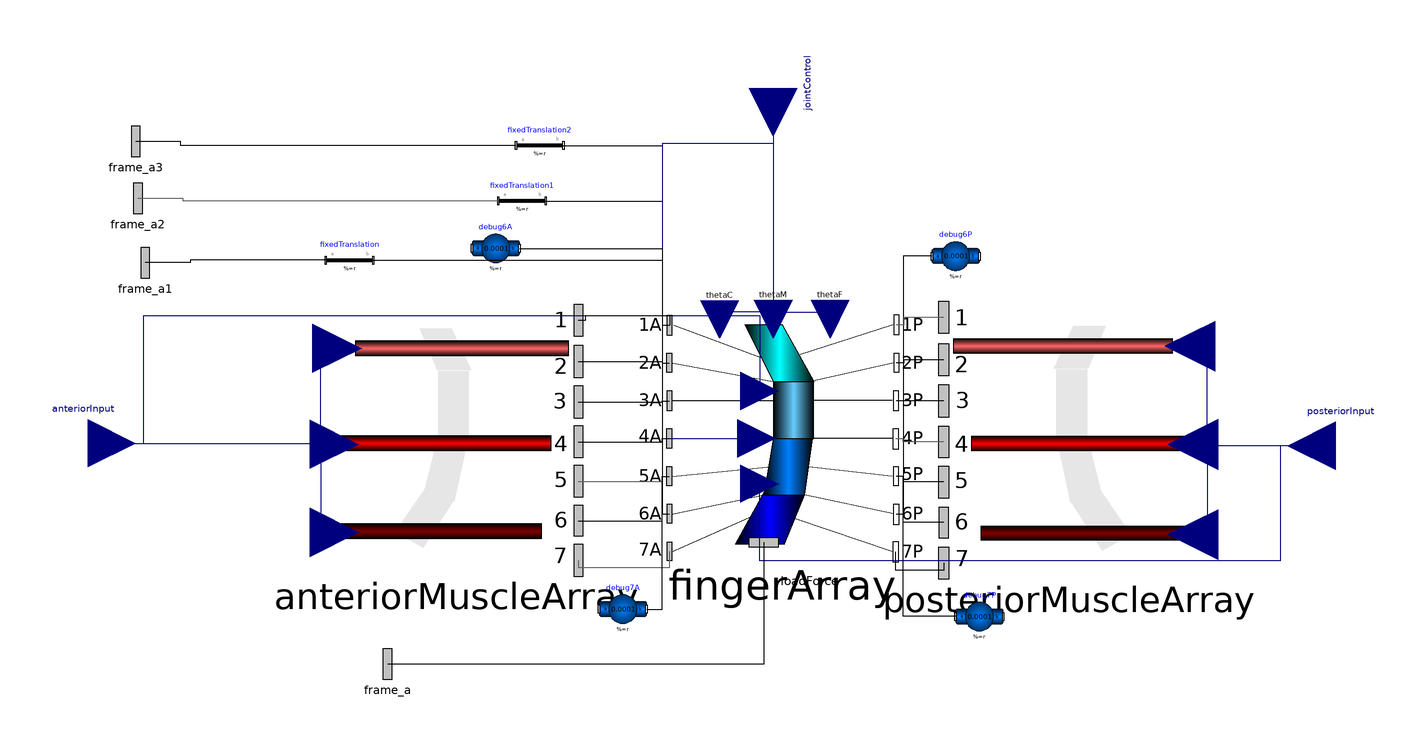

The component connection diagram of the Modelica model below, drawn from its own Placement and Line annotations.

model WholeFingerArray
  PowerGrabStructure.Muscle.Advanced.Examples.FingerMuscleLineArray
    anteriorMuscleArray(
    maxFDistal=500,
    maxMDistal=500,
    maxCDistal=500) annotation (Placement(visible=true, transformation(
        origin={-120,15},
        extent={{-51.322,-51.322},{51.322,51.322}},
        rotation=0)));
  PowerGrabStructure.Discarded.OldComponents.FingerMultipleRevoluteArray fingerArray(
    phi_0_boneFDistal=0.1,
    phi_0_boneMDistal=0.1,
    phi_0_boneCDistal=0.1,
    fDistalClosed=fDistalClosed,
    mDistalClosed=mDistalClosed,
    cDistalRegularClosed=cDistalRegularClosed,
    cDistalSideClosed=cDistalSideClosed,
    dirTorque=false,
    phi_0_doubleJoint=0) annotation (Placement(visible=true, transformation(
        origin={17.255,15},
        extent={{-47.745,-47.745},{47.745,47.745}},
        rotation=0)));
  PowerGrabStructure.Muscle.Advanced.Examples.FingerMuscleLineArray
    posteriorMuscleArray(
    maxFDistal=500,
    maxMDistal=500,
    maxCDistal=500) annotation (Placement(visible=true, transformation(
        origin={137.5,15},
        extent={{52.5,-52.5},{-52.5,52.5}},
        rotation=0)));
  Modelica.Mechanics.MultiBody.Parts.BodyShape debug6A(m = 0.0001, shapeType = "sphere", r = {0, 0, 0}, r_CM = {0, 0, 0}, sphereDiameter = 0.05, sphereColor = {255, 0, 255}) annotation(Placement(visible = true, transformation(origin = {-103.481, 95}, extent = {{-10, -10}, {10, 10}}, rotation = 0)));
  Modelica.Mechanics.MultiBody.Parts.BodyShape debug7A(m = 0.0001, r = {0, 0, 0}, r_CM = {0, 0, 0}, shapeType = "sphere", sphereColor = {255, 255, 0}, sphereDiameter = 0.05) annotation(Placement(visible = true, transformation(origin = {-50, -56.863}, extent = {{-10, -10}, {10, 10}}, rotation = 0)));
  Modelica.Mechanics.MultiBody.Parts.BodyShape debug6P(m = 0.0001, r = {0, 0, 0}, r_CM = {0, 0, 0}, shapeType = "sphere", sphereColor = {0, 230, 0}, sphereDiameter = 0.05) annotation(Placement(visible = true, transformation(origin = {90, 91.723}, extent = {{-10, -10}, {10, 10}}, rotation = 0)));
  Modelica.Mechanics.MultiBody.Parts.BodyShape debug7P(m = 0.0001, r = {0, 0, 0}, r_CM = {0, 0, 0}, shapeType = "sphere", sphereColor = {0, 128, 255}, sphereDiameter = 0.05) annotation(Placement(visible = true, transformation(origin = {100, -60}, extent = {{-10, -10}, {10, 10}}, rotation = 0)));
  Modelica.Mechanics.MultiBody.Interfaces.Frame_a frame_a annotation(Placement(visible = true, transformation(origin = {-149, -80}, extent = {{-16, -16}, {16, 16}}, rotation = 0), iconTransformation(origin = {-21.635, -111.85}, extent = {{-16, -16}, {16, 16}}, rotation = -90)));
  Modelica.Mechanics.MultiBody.Parts.FixedTranslation fixedTranslation(r = {0, -0.1, 0}) annotation(Placement(visible = true, transformation(origin = {-165, 90}, extent = {{-10, -10}, {10, 10}}, rotation = 0)));
  Modelica.Mechanics.MultiBody.Interfaces.Frame_a frame_a1 annotation(Placement(visible = true, transformation(origin = {-251, 89}, extent = {{-16, -16}, {16, 16}}, rotation = 0), iconTransformation(origin = {-125, -91}, extent = {{-16, -16}, {16, 16}}, rotation = 0)));
  parameter Boolean fDistalClosed = true;
  parameter Boolean mDistalClosed = true;
  parameter Boolean cDistalRegularClosed = true;
  parameter Boolean cDistalSideClosed = true;
  Modelica.Blocks.Interfaces.RealInput anteriorInput[4] "Anterior Activation Input in order of F, M, CReg, CSide" annotation(Placement(visible = true, transformation(origin = {-275, 12.948}, extent = {{-20, -20}, {20, 20}}, rotation = 0), iconTransformation(origin = {-18.302, 41.976}, extent = {{-20, -20}, {20, 20}}, rotation = 0)));
  Modelica.Blocks.Interfaces.RealInput posteriorInput[4] "Posterior Activation Input in order of F, M, CReg, CSide" annotation(Placement(visible = true, transformation(origin = {250, 11.866}, extent = {{20, -20}, {-20, 20}}, rotation = 0), iconTransformation(origin = {-17.374, -52.794}, extent = {{-20, -20}, {20, 20}}, rotation = 0)));
  Modelica.Blocks.Interfaces.RealInput jointControl[4] if not (not fDistalClosed and not mDistalClosed and not cDistalRegularClosed and not cDistalSideClosed) "Joint control signal in order of F, M, CReg, CSide" annotation(Placement(visible = true, transformation(origin = {13.183, 162.518}, extent = {{-20, -20}, {20, 20}}, rotation = -90), iconTransformation(origin = {-15.106, -5}, extent = {{-20, -20}, {20, 20}}, rotation = 0)));
  Modelica.Mechanics.MultiBody.Interfaces.Frame_a frame_a2 annotation(Placement(visible = true, transformation(origin = {-254, 116}, extent = {{-16, -16}, {16, 16}}, rotation = 0), iconTransformation(origin = {-125, 0}, extent = {{-16, -16}, {16, 16}}, rotation = 0)));
  Modelica.Mechanics.MultiBody.Parts.FixedTranslation fixedTranslation1(r = {0, -0.1, 0}) annotation(Placement(visible = true, transformation(origin = {-92.404, 115}, extent = {{-10, -10}, {10, 10}}, rotation = 0)));
  Modelica.Mechanics.MultiBody.Parts.FixedTranslation fixedTranslation2(r = {0, -0.1, 0}) annotation(Placement(visible = true, transformation(origin = {-85, 138.311}, extent = {{-10, -10}, {10, 10}}, rotation = 0)));
  Modelica.Mechanics.MultiBody.Interfaces.Frame_a frame_a3 annotation(Placement(visible = true, transformation(origin = {-255, 140}, extent = {{-16, -16}, {16, 16}}, rotation = 0), iconTransformation(origin = {-123.407, 91}, extent = {{-16, -16}, {16, 16}}, rotation = 0)));
equation
  connect(fixedTranslation.frame_a, frame_a1) annotation(Line(visible = true, origin = {-222.5, 89.5}, points = {{47.5, 0.5}, {-9.5, 0.5}, {-9.5, -0.5}, {-28.5, -0.5}}));
  connect(fixedTranslation1.frame_a, frame_a2) annotation(Line(visible = true, origin = {-206.601, 115.5}, points = {{104.197, -0.5}, {-28.399, -0.5}, {-28.399, 0.5}, {-47.399, 0.5}}, color = {95, 95, 95}));
  connect(fixedTranslation2.frame_a, frame_a3) annotation(Line(visible = true, origin = {-205.5, 139.156}, points = {{110.5, -0.845}, {-30.5, -0.845}, {-30.5, 0.844}, {-49.5, 0.844}}));
  connect(fixedTranslation2.frame_b, fingerArray.frame_1A) annotation(Line(visible = true, origin = {-43.099, 100.47}, points = {{-31.901, 37.841}, {9.587999999999999, 37.841}, {9.587999999999999, -37.841}, {12.725, -37.841}}));
  connect(fixedTranslation1.frame_b, fingerArray.frame_3A) annotation(Line(visible = true, origin = {-44.955, 72.911}, points = {{-37.449, 42.089}, {11.445, 42.089}, {11.445, -42.089}, {14.559, -42.089}}));
  connect(fixedTranslation.frame_b, fingerArray.frame_5A) annotation(Line(visible = true, origin = {-63.125, 44.547}, points = {{-91.875, 45.453}, {29.615, 45.453}, {29.615, -45.453}, {32.645, -45.453}}));
  connect(jointControl[4], fingerArray.sideTheta) annotation(Line(visible = true, origin = {-6.857, 94.131}, points = {{20.039, 68.387}, {20.039, 44.937}, {-26.654, 44.937}, {-26.654, -79.131}, {13.23, -79.131}}, color = {0, 0, 127}));
  connect(jointControl[3], fingerArray.thetaCDistal) annotation(Line(visible = true, origin = {1.92, 90.976}, points = {{11.263, 71.541}, {11.263, -22.847}, {-11.263, -22.847}, {-11.263, -25.847}}, color = {0, 0, 127}));
  connect(jointControl[2], fingerArray.thetaMDistal) annotation(Line(visible = true, origin = {13.23, 91.119}, points = {{-0.047, 71.399}, {-0.047, -22.8}, {0.047, -22.8}, {0.047, -25.8}}, color = {0, 0, 127}));
  connect(jointControl[1], fingerArray.thetaFDistal) annotation(Line(visible = true, origin = {25.166, 91.074}, points = {{-11.983, 71.443}, {-11.983, -22.814}, {11.983, -22.814}, {11.983, -25.814}}, color = {0, 0, 127}));
  connect(posteriorInput[4], fingerArray.sidePosterior) annotation(Line(visible = true, origin = {143.669, -10.727}, points = {{106.331, 22.593}, {82.881, 22.593}, {82.881, -25.913}, {-136.046, -25.913}, {-136.046, 6.639}}, color = {0, 0, 127}));
  connect(anteriorInput[4], fingerArray.sideAnterior) annotation(Line(visible = true, origin = {-152.61, 38.814}, points = {{-122.39, -25.866}, {-98.94, -25.866}, {-98.94, 27.826}, {160.135, 27.826}, {160.135, -3.92}}, color = {0, 0, 127}));
  connect(anteriorMuscleArray.frame_4, fingerArray.frame_4A) annotation(Line(visible = true, origin = {-41.548, 14.261}, points = {{-27.13, -0.737}, {8.037000000000001, -0.737}, {8.037000000000001, 0.737}, {11.056, 0.737}}));
  connect(posteriorInput[3], posteriorMuscleArray.perCDistal) annotation(Line(visible = true, origin = {207.879, -6.825}, points = {{42.121, 18.691}, {-12.121, 18.691}, {-12.121, -18.691}, {-17.879, -18.691}}, color = {0, 0, 127}));
  connect(posteriorInput[1], posteriorMuscleArray.perFDistal) annotation(Line(visible = true, origin = {207.57, 32.836}, points = {{42.43, -20.97}, {-11.812, -20.97}, {-11.812, 20.97}, {-18.807, 20.97}}, color = {0, 0, 127}));
  connect(posteriorInput[2], posteriorMuscleArray.perMDistal) annotation(Line(visible = true, origin = {207.879, 12.183}, points = {{42.121, -0.317}, {-12.121, -0.317}, {-12.121, 0.317}, {-17.879, 0.317}}, color = {0, 0, 127}));
  connect(anteriorInput[3], anteriorMuscleArray.perCDistal) annotation(Line(visible = true, origin = {-200.089, -5.829}, points = {{-74.911, 18.777}, {23.072, 18.777}, {23.072, -18.777}, {28.767, -18.777}}, color = {0, 0, 127}));
  connect(anteriorInput[2], anteriorMuscleArray.perMDistal) annotation(Line(visible = true, origin = {-200.089, 12.752}, points = {{-74.911, 0.196}, {23.072, 0.196}, {23.072, -0.196}, {28.767, -0.196}}, color = {0, 0, 127}));
  connect(anteriorInput[1], anteriorMuscleArray.perFDistal) annotation(Line(visible = true, origin = {-199.787, 32.941}, points = {{-75.21299999999999, -19.993}, {22.769, -19.993}, {22.769, 19.993}, {29.675, 19.993}}, color = {0, 0, 127}));
  connect(fingerArray.frame_a, frame_a) annotation(Line(visible = true, origin = {-43.468, -62.922}, points = {{52.766, 34.156}, {52.766, -17.078}, {-105.532, -17.078}}));
  connect(posteriorMuscleArray.frame_7, fingerArray.frame_7P) annotation(Line(visible = true, origin = {74.917, -37.811}, points = {{10.083, 0.311}, {10.083, -2.689}, {-10.083, -2.689}, {-10.083, 5.066}}));
  connect(posteriorMuscleArray.frame_6, fingerArray.frame_6P) annotation(Line(visible = true, origin = {71.5, -18.709}, points = {{13.5, -1.731}, {-3.5, -1.731}, {-3.5, 1.731}, {-6.5, 1.731}}));
  connect(posteriorMuscleArray.frame_5, fingerArray.frame_5P) annotation(Line(visible = true, origin = {71.48699999999999, -2.194}, points = {{13.513, -1.227}, {-3.487, -1.227}, {-3.487, 1.227}, {-6.539, 1.227}}));
  connect(anteriorMuscleArray.frame_7, fingerArray.frame_7A) annotation(Line(visible = true, origin = {-49.499, -36.885}, points = {{-19.179, 0.5629999999999999}, {-19.179, -2.437}, {19.179, -2.437}, {19.179, 4.31}}, color = {95, 95, 95}));
  connect(anteriorMuscleArray.frame_6, fingerArray.frame_6A) annotation(Line(visible = true, origin = {-41.52, -18.183}, points = {{-27.158, -1.462}, {8.009, -1.462}, {8.009, 1.462}, {11.139, 1.462}}));
  connect(anteriorMuscleArray.frame_5, fingerArray.frame_5A) annotation(Line(visible = true, origin = {-41.545, -1.957}, points = {{-27.133, -1.051}, {8.034000000000001, -1.051}, {8.034000000000001, 1.051}, {11.065, 1.051}}, color = {95, 95, 95}));
  connect(debug7A.frame_b, fingerArray.frame_5A) annotation(Line(visible = true, origin = {-34.375, -28.884}, points = {{-5.625, -27.979}, {0.865, -27.979}, {0.865, 27.979}, {3.895, 27.979}}));
  connect(debug7P.frame_a, fingerArray.frame_5P) annotation(Line(visible = true, origin = {72.73699999999999, -30.484}, points = {{17.263, -29.516}, {-4.737, -29.516}, {-4.737, 29.516}, {-7.789, 29.516}}));
  connect(debug6P.frame_a, fingerArray.frame_6P) annotation(Line(visible = true, origin = {70.25, 37.373}, points = {{9.75, 54.35}, {-2.25, 54.35}, {-2.25, -54.35}, {-5.25, -54.35}}));
  connect(debug6A.frame_b, fingerArray.frame_6A) annotation(Line(visible = true, origin = {-47.721, 39.14}, points = {{-45.76, 55.86}, {14.21, 55.86}, {14.21, -55.86}, {17.34, -55.86}}));
  connect(posteriorMuscleArray.frame_4, fingerArray.frame_4P) annotation(Line(visible = true, origin = {71.44, 14.126}, points = {{13.56, -0.636}, {-3.44, -0.636}, {-3.44, 0.636}, {-6.679, 0.636}}, color = {95, 95, 95}));
  connect(posteriorMuscleArray.frame_3, fingerArray.frame_3P) annotation(Line(visible = true, origin = {71.482, 30.796}, points = {{13.518, -0.046}, {-3.482, -0.046}, {-3.482, 0.046}, {-6.554, 0.046}}));
  connect(posteriorMuscleArray.frame_2, fingerArray.frame_2P) annotation(Line(visible = true, origin = {71.56699999999999, 47.453}, points = {{13.433, 0.623}, {-3.478, 0.623}, {-3.478, -0.623}, {-6.478, -0.623}}));
  connect(posteriorMuscleArray.frame_1, fingerArray.frame_1P) annotation(Line(visible = true, origin = {71.56100000000001, 64.376}, points = {{13.439, 1.549}, {-3.48, 1.549}, {-3.48, -1.549}, {-6.48, -1.549}}, color = {95, 95, 95}));
  connect(anteriorMuscleArray.frame_3, fingerArray.frame_3A) annotation(Line(visible = true, origin = {-41.524, 30.609}, points = {{-27.154, -0.212}, {8.013, -0.212}, {8.013, 0.212}, {11.128, 0.212}}));
  connect(anteriorMuscleArray.frame_2, fingerArray.frame_2A) annotation(Line(visible = true, origin = {-41.547, 47.081}, points = {{-27.131, 0.251}, {8.037000000000001, 0.251}, {8.037000000000001, -0.251}, {11.057, -0.251}}));
  connect(anteriorMuscleArray.frame_1, fingerArray.frame_1A) annotation(Line(visible = true, origin = {-52.156, 65.095}, points = {{-16.522, -0.313}, {-13.522, -0.313}, {-13.522, 1.545}, {21.782, 1.545}, {21.782, -2.466}}));
  annotation(Icon(coordinateSystem(extent = {{-125, -125}, {125, 125}}, preserveAspectRatio = true, initialScale = 0.1, grid = {25, 25}), graphics={  Polygon(visible = true, origin = {-11.122, -85.083}, fillColor = {0, 0, 255},
            fillPattern =                                                                                                                                                                                                        FillPattern.VerticalCylinder, points = {{-38.878, -26.42}, {13.483, -26.42}, {34.272, 25.083}, {-8.878, 27.757}}), Polygon(visible = true, origin = {11.791, -38.344}, fillColor = {0, 128, 255},
            fillPattern =                                                                                                                                                                                                        FillPattern.VerticalCylinder, points = {{-31.791, -21.656}, {11.359, -21.656}, {20.178, 38.344}, {-21.791, 38.344}}), Polygon(visible = true, origin = {11.3, 30}, fillColor = {102, 204, 255},
            fillPattern =                                                                                                                                                                                                        FillPattern.VerticalCylinder, points = {{-21.3, -30}, {21.3, -30}, {21.3, 30}, {-21.3, 30}}), Polygon(visible = true, origin = {-4.193, 90}, fillColor = {0, 255, 255},
            fillPattern =                                                                                                                                                                                                        FillPattern.VerticalCylinder, points = {{-5.807, -30}, {37.422, -30}, {4.193, 30}, {-35.807, 30}})}), experiment(StopTime = 60.0), Diagram(coordinateSystem(extent = {{-148.5, -105}, {148.5, 105}}, preserveAspectRatio = true, initialScale = 0.1, grid = {5, 5})));
end WholeFingerArray;